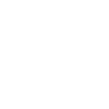
t = 0.00 s
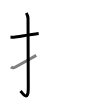
t = 2.50 s
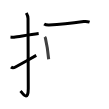
t = 4.75 s
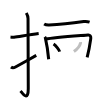
t = 7.25 s
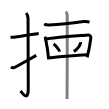
t = 9.50 s
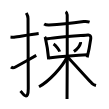
t = 12.00 s

The animated SVG that drew these frames (rendered in a browser with its animation timeline set to each time). Animation: 12 SMIL elements (animate=12); one cycle of 12.00 s.

<svg width="109px" height="109px" viewBox="0 0 px 109px" xmlns="http://www.w3.org/2000/svg" xmlns:xlink="http://www.w3.org/1999/xlink" xml:space="preserve" version="1.1"  baseProfile="full">
<path d="M10.5,36.92c2.08,0.25,1.27,0.55,3.5,0.25c5.5-0.75,15.5-2.5,24.67-3.67" style="fill:none;stroke:black;stroke-width:3;opacity:0">
  <animate attributeType="CSS" attributeName="opacity" from="0" to="1" begin="0s" dur="1s" repeatCount="Indefinite" fill="freeze" />
</path>
<path d="M26.27,13c0.48,0.92,1.76,2.49,1.76,5.52c0,15.23,0.24,58.46,0.24,69.9c0,14.25-6.32,4.03-7.77,2.5" style="fill:none;stroke:black;stroke-width:3;opacity:0">
  <animate attributeType="CSS" attributeName="opacity" from="0" to="1" begin="1s" dur="1s" repeatCount="Indefinite" fill="freeze" />
</path>
<path d="M11,67.02c1.5,1.23,2.75,0.98,4.5-0.02c1.58-0.9,13.85-7.7,20.75-11.58" style="fill:none;stroke:black;stroke-width:3;opacity:0">
  <animate attributeType="CSS" attributeName="opacity" from="0" to="1" begin="2s" dur="1s" repeatCount="Indefinite" fill="freeze" />
</path>
<path d="M44.14,24.04c1.11,0.71,2.98,1.1,4.9,1.03c8.96-0.32,26.23-2.23,34.67-3.51c2.08-0.32,4.04-0.07,5.89,0.55" style="fill:none;stroke:black;stroke-width:3;opacity:0">
  <animate attributeType="CSS" attributeName="opacity" from="0" to="1" begin="3s" dur="1s" repeatCount="Indefinite" fill="freeze" />
</path>
<path d="M44.72,36.82c0.28,0.41,0.56,0.75,0.68,1.27c0.96,4.08,2.61,13.83,3.27,21.16" style="fill:none;stroke:black;stroke-width:3;opacity:0">
  <animate attributeType="CSS" attributeName="opacity" from="0" to="1" begin="4s" dur="1s" repeatCount="Indefinite" fill="freeze" />
</path>
<path d="M45.76,39.14c8.33-1.64,38.98-3.77,42.24-4.15c2.03-0.24,3.09,1.36,2.77,3.64c-0.92,6.62-2.48,14.37-3.61,18.86" style="fill:none;stroke:black;stroke-width:3;opacity:0">
  <animate attributeType="CSS" attributeName="opacity" from="0" to="1" begin="5s" dur="1s" repeatCount="Indefinite" fill="freeze" />
</path>
<path d="M53.54,44.08c2.15,1.35,5.56,5.54,6.1,7.63" style="fill:none;stroke:black;stroke-width:3;opacity:0">
  <animate attributeType="CSS" attributeName="opacity" from="0" to="1" begin="6s" dur="1s" repeatCount="Indefinite" fill="freeze" />
</path>
<path d="M80.54,42.14c0.02,0.22,0.04,0.57-0.04,0.88c-0.45,1.86-3.05,5.94-6.61,8.44" style="fill:none;stroke:black;stroke-width:3;opacity:0">
  <animate attributeType="CSS" attributeName="opacity" from="0" to="1" begin="7s" dur="1s" repeatCount="Indefinite" fill="freeze" />
</path>
<path d="M48.46,57.93c9.09-0.92,30.34-2.69,38.84-3.14" style="fill:none;stroke:black;stroke-width:3;opacity:0">
  <animate attributeType="CSS" attributeName="opacity" from="0" to="1" begin="8s" dur="1s" repeatCount="Indefinite" fill="freeze" />
</path>
<path d="M65.65,11.75c0.87,0.5,1.39,2.25,1.56,3.25c0.17,1,0,77.75-0.17,84" style="fill:none;stroke:black;stroke-width:3;opacity:0">
  <animate attributeType="CSS" attributeName="opacity" from="0" to="1" begin="9s" dur="1s" repeatCount="Indefinite" fill="freeze" />
</path>
<path d="M67.04,57.25c-4.94,9.9-17.77,23.9-28.04,29.5" style="fill:none;stroke:black;stroke-width:3;opacity:0">
  <animate attributeType="CSS" attributeName="opacity" from="0" to="1" begin="10s" dur="1s" repeatCount="Indefinite" fill="freeze" />
</path>
<path d="M67.37,56.75c3.85,3.88,20.4,22.72,24.58,26.53c1.42,1.29,2.63,1.85,4.05,2.22" style="fill:none;stroke:black;stroke-width:3;opacity:0">
  <animate attributeType="CSS" attributeName="opacity" from="0" to="1" begin="11s" dur="1s" repeatCount="Indefinite" fill="freeze" />
</path>
</svg>
